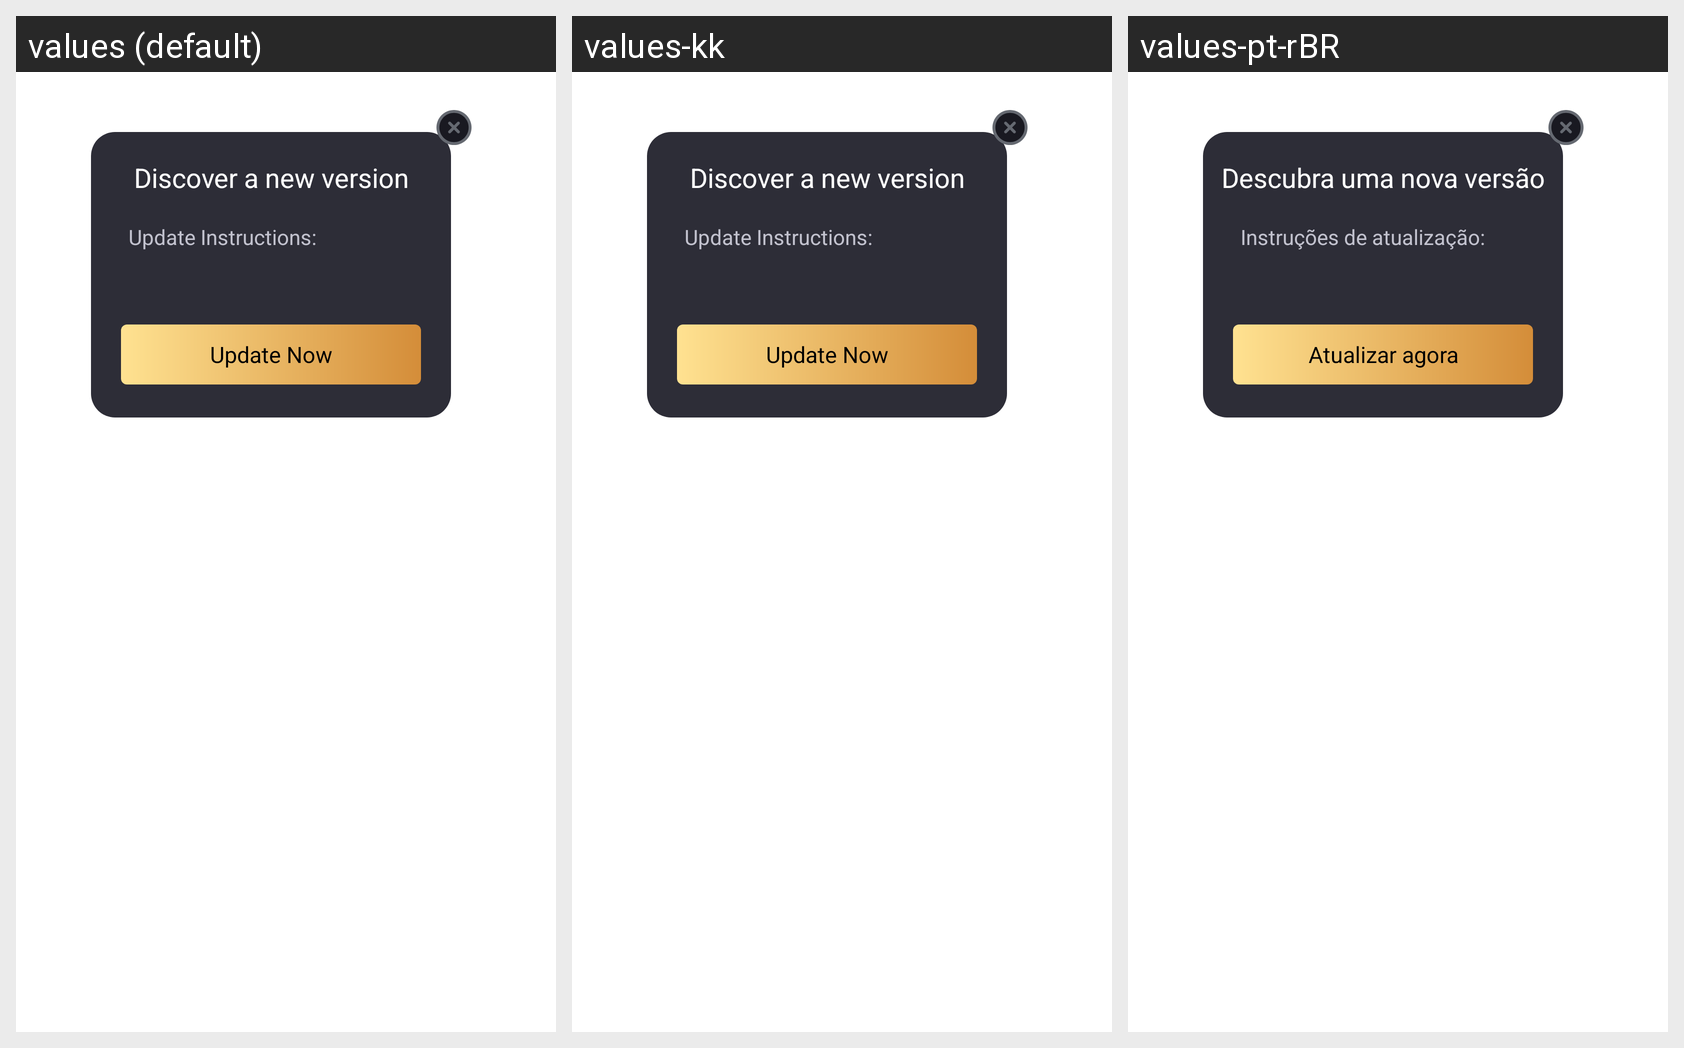

This grid shows one Android layout under several languages. Give, for every string resource on the screen, its name, the default text and each shown locale's text.
Android screen res/layout/fragment_update.xml rendered under 3 locales, left to right: values (default), values-kk, values-pt-rBR. Device: Nexus 5 (rendered at 1080×1920; each locale shown at half size, 540×960, under a caption strip naming it); theme AppTheme.
Other locales in the repository, not shown: values-en, values-es, values-gu, values-hi, values-ky, values-ml, values-pa, values-pt, values-te.
Strings drawn on this screen, with the default value and each locale's value (text and hints the layout hard-codes, and strings that could not be matched under every locale, appear in the picture but are not listed):

update_version_title
  values: Discover a new version
  values-kk: Discover a new version  [not translated; the default value is used]
  values-pt-rBR: Descubra uma nova versão  [from values-pt]

update_content_title
  values: Update Instructions:
  values-kk: Update Instructions:  [not translated; the default value is used]
  values-pt-rBR: Instruções de atualização:  [from values-pt]

update_btn_txt1
  values: Update Now
  values-kk: Update Now  [not translated; the default value is used]
  values-pt-rBR: Atualizar agora  [from values-pt]
